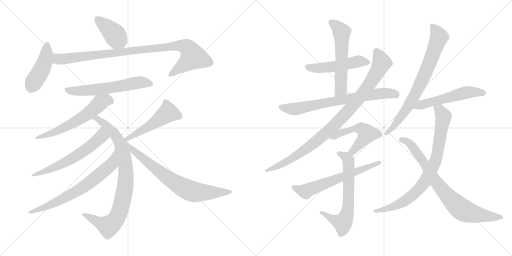
t = 0.00 s
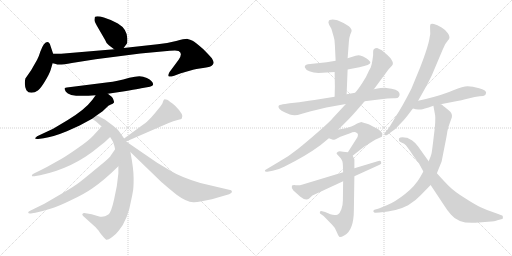
t = 3.30 s
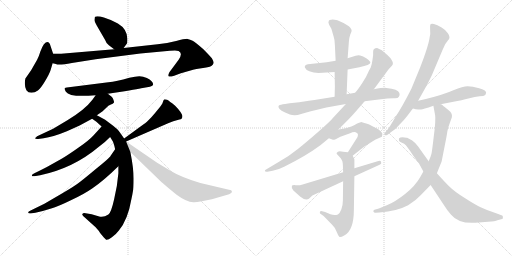
t = 6.60 s
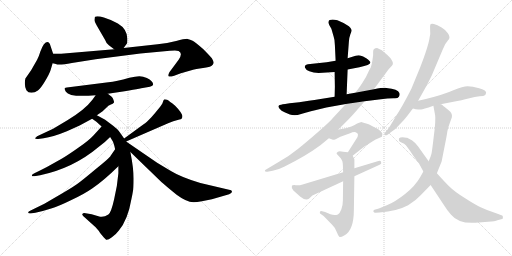
t = 9.91 s
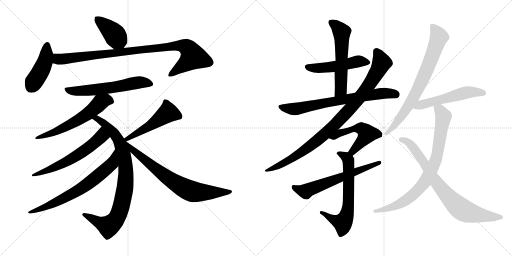
t = 13.21 s
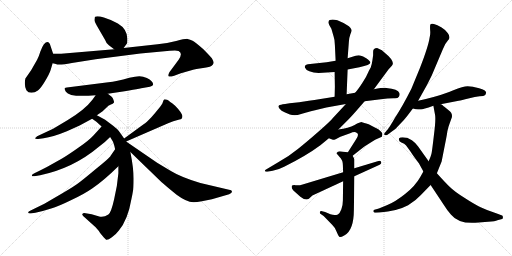
t = 16.51 s

The animated SVG that drew these frames (rendered in a browser with its animation timeline set to each time). Animation: 21 CSS @keyframes rules; one cycle of 16.51 s.

<svg version="1.1" viewBox="0 0 2048 1024" xmlns="http://www.w3.org/2000/svg">
  <g stroke="lightgray" stroke-dasharray="1,1" stroke-width="1" transform="scale(4, 4)">
    <line x1="0" y1="0" x2="256" y2="256"></line>
    <line x1="256" y1="0" x2="0" y2="256"></line>
    <line x1="128" y1="0" x2="128" y2="256"></line>
    <line x1="0" y1="128" x2="256" y2="128"></line>
    <line x1="256" y1="0" x2="512" y2="256"></line>
    <line x1="512" y1="0" x2="256" y2="256"></line>
    <line x1="384" y1="0" x2="384" y2="256"></line>
    <line x1="256" y1="128" x2="512" y2="128"></line>
  </g>
<g transform="scale(1, -1) translate(0, -850)">
   <style type="text/css">
    @keyframes keyframes0 {
      from {
       stroke: black;
       stroke-dashoffset: 403;
       stroke-width: 128;
       }
       57% {
       animation-timing-function: step-end;
       stroke: black;
       stroke-dashoffset: 0;
       stroke-width: 128;
       }
       to {
       stroke: black;
       stroke-width: 1024;
       }
       }
       #make-me-a-hanzi-animation-0 {
         animation: keyframes0 0.577962s both;
         animation-delay: 0.000000s;
         animation-timing-function: linear;
       }
    @keyframes keyframes1 {
      from {
       stroke: black;
       stroke-dashoffset: 437;
       stroke-width: 128;
       }
       59% {
       animation-timing-function: step-end;
       stroke: black;
       stroke-dashoffset: 0;
       stroke-width: 128;
       }
       to {
       stroke: black;
       stroke-width: 1024;
       }
       }
       #make-me-a-hanzi-animation-1 {
         animation: keyframes1 0.605632s both;
         animation-delay: 0.577962s;
         animation-timing-function: linear;
       }
    @keyframes keyframes2 {
      from {
       stroke: black;
       stroke-dashoffset: 960;
       stroke-width: 128;
       }
       76% {
       animation-timing-function: step-end;
       stroke: black;
       stroke-dashoffset: 0;
       stroke-width: 128;
       }
       to {
       stroke: black;
       stroke-width: 1024;
       }
       }
       #make-me-a-hanzi-animation-2 {
         animation: keyframes2 1.031250s both;
         animation-delay: 1.183594s;
         animation-timing-function: linear;
       }
    @keyframes keyframes3 {
      from {
       stroke: black;
       stroke-dashoffset: 597;
       stroke-width: 128;
       }
       66% {
       animation-timing-function: step-end;
       stroke: black;
       stroke-dashoffset: 0;
       stroke-width: 128;
       }
       to {
       stroke: black;
       stroke-width: 1024;
       }
       }
       #make-me-a-hanzi-animation-3 {
         animation: keyframes3 0.735840s both;
         animation-delay: 2.214844s;
         animation-timing-function: linear;
       }
    @keyframes keyframes4 {
      from {
       stroke: black;
       stroke-dashoffset: 596;
       stroke-width: 128;
       }
       66% {
       animation-timing-function: step-end;
       stroke: black;
       stroke-dashoffset: 0;
       stroke-width: 128;
       }
       to {
       stroke: black;
       stroke-width: 1024;
       }
       }
       #make-me-a-hanzi-animation-4 {
         animation: keyframes4 0.735026s both;
         animation-delay: 2.950684s;
         animation-timing-function: linear;
       }
    @keyframes keyframes5 {
      from {
       stroke: black;
       stroke-dashoffset: 866;
       stroke-width: 128;
       }
       74% {
       animation-timing-function: step-end;
       stroke: black;
       stroke-dashoffset: 0;
       stroke-width: 128;
       }
       to {
       stroke: black;
       stroke-width: 1024;
       }
       }
       #make-me-a-hanzi-animation-5 {
         animation: keyframes5 0.954753s both;
         animation-delay: 3.685710s;
         animation-timing-function: linear;
       }
    @keyframes keyframes6 {
      from {
       stroke: black;
       stroke-dashoffset: 602;
       stroke-width: 128;
       }
       66% {
       animation-timing-function: step-end;
       stroke: black;
       stroke-dashoffset: 0;
       stroke-width: 128;
       }
       to {
       stroke: black;
       stroke-width: 1024;
       }
       }
       #make-me-a-hanzi-animation-6 {
         animation: keyframes6 0.739909s both;
         animation-delay: 4.640463s;
         animation-timing-function: linear;
       }
    @keyframes keyframes7 {
      from {
       stroke: black;
       stroke-dashoffset: 692;
       stroke-width: 128;
       }
       69% {
       animation-timing-function: step-end;
       stroke: black;
       stroke-dashoffset: 0;
       stroke-width: 128;
       }
       to {
       stroke: black;
       stroke-width: 1024;
       }
       }
       #make-me-a-hanzi-animation-7 {
         animation: keyframes7 0.813151s both;
         animation-delay: 5.380372s;
         animation-timing-function: linear;
       }
    @keyframes keyframes8 {
      from {
       stroke: black;
       stroke-dashoffset: 502;
       stroke-width: 128;
       }
       62% {
       animation-timing-function: step-end;
       stroke: black;
       stroke-dashoffset: 0;
       stroke-width: 128;
       }
       to {
       stroke: black;
       stroke-width: 1024;
       }
       }
       #make-me-a-hanzi-animation-8 {
         animation: keyframes8 0.658529s both;
         animation-delay: 6.193523s;
         animation-timing-function: linear;
       }
    @keyframes keyframes9 {
      from {
       stroke: black;
       stroke-dashoffset: 732;
       stroke-width: 128;
       }
       70% {
       animation-timing-function: step-end;
       stroke: black;
       stroke-dashoffset: 0;
       stroke-width: 128;
       }
       to {
       stroke: black;
       stroke-width: 1024;
       }
       }
       #make-me-a-hanzi-animation-9 {
         animation: keyframes9 0.845703s both;
         animation-delay: 6.852052s;
         animation-timing-function: linear;
       }
    @keyframes keyframes10 {
      from {
       stroke: black;
       stroke-dashoffset: 503;
       stroke-width: 128;
       }
       62% {
       animation-timing-function: step-end;
       stroke: black;
       stroke-dashoffset: 0;
       stroke-width: 128;
       }
       to {
       stroke: black;
       stroke-width: 1024;
       }
       }
       #make-me-a-hanzi-animation-10 {
         animation: keyframes10 0.659342s both;
         animation-delay: 7.697755s;
         animation-timing-function: linear;
       }
    @keyframes keyframes11 {
      from {
       stroke: black;
       stroke-dashoffset: 570;
       stroke-width: 128;
       }
       65% {
       animation-timing-function: step-end;
       stroke: black;
       stroke-dashoffset: 0;
       stroke-width: 128;
       }
       to {
       stroke: black;
       stroke-width: 1024;
       }
       }
       #make-me-a-hanzi-animation-11 {
         animation: keyframes11 0.713867s both;
         animation-delay: 8.357097s;
         animation-timing-function: linear;
       }
    @keyframes keyframes12 {
      from {
       stroke: black;
       stroke-dashoffset: 722;
       stroke-width: 128;
       }
       70% {
       animation-timing-function: step-end;
       stroke: black;
       stroke-dashoffset: 0;
       stroke-width: 128;
       }
       to {
       stroke: black;
       stroke-width: 1024;
       }
       }
       #make-me-a-hanzi-animation-12 {
         animation: keyframes12 0.837565s both;
         animation-delay: 9.070964s;
         animation-timing-function: linear;
       }
    @keyframes keyframes13 {
      from {
       stroke: black;
       stroke-dashoffset: 950;
       stroke-width: 128;
       }
       76% {
       animation-timing-function: step-end;
       stroke: black;
       stroke-dashoffset: 0;
       stroke-width: 128;
       }
       to {
       stroke: black;
       stroke-width: 1024;
       }
       }
       #make-me-a-hanzi-animation-13 {
         animation: keyframes13 1.023112s both;
         animation-delay: 9.908529s;
         animation-timing-function: linear;
       }
    @keyframes keyframes14 {
      from {
       stroke: black;
       stroke-dashoffset: 520;
       stroke-width: 128;
       }
       63% {
       animation-timing-function: step-end;
       stroke: black;
       stroke-dashoffset: 0;
       stroke-width: 128;
       }
       to {
       stroke: black;
       stroke-width: 1024;
       }
       }
       #make-me-a-hanzi-animation-14 {
         animation: keyframes14 0.673177s both;
         animation-delay: 10.931641s;
         animation-timing-function: linear;
       }
    @keyframes keyframes15 {
      from {
       stroke: black;
       stroke-dashoffset: 656;
       stroke-width: 128;
       }
       68% {
       animation-timing-function: step-end;
       stroke: black;
       stroke-dashoffset: 0;
       stroke-width: 128;
       }
       to {
       stroke: black;
       stroke-width: 1024;
       }
       }
       #make-me-a-hanzi-animation-15 {
         animation: keyframes15 0.783854s both;
         animation-delay: 11.604818s;
         animation-timing-function: linear;
       }
    @keyframes keyframes16 {
      from {
       stroke: black;
       stroke-dashoffset: 622;
       stroke-width: 128;
       }
       67% {
       animation-timing-function: step-end;
       stroke: black;
       stroke-dashoffset: 0;
       stroke-width: 128;
       }
       to {
       stroke: black;
       stroke-width: 1024;
       }
       }
       #make-me-a-hanzi-animation-16 {
         animation: keyframes16 0.756185s both;
         animation-delay: 12.388672s;
         animation-timing-function: linear;
       }
    @keyframes keyframes17 {
      from {
       stroke: black;
       stroke-dashoffset: 754;
       stroke-width: 128;
       }
       71% {
       animation-timing-function: step-end;
       stroke: black;
       stroke-dashoffset: 0;
       stroke-width: 128;
       }
       to {
       stroke: black;
       stroke-width: 1024;
       }
       }
       #make-me-a-hanzi-animation-17 {
         animation: keyframes17 0.863607s both;
         animation-delay: 13.144857s;
         animation-timing-function: linear;
       }
    @keyframes keyframes18 {
      from {
       stroke: black;
       stroke-dashoffset: 540;
       stroke-width: 128;
       }
       64% {
       animation-timing-function: step-end;
       stroke: black;
       stroke-dashoffset: 0;
       stroke-width: 128;
       }
       to {
       stroke: black;
       stroke-width: 1024;
       }
       }
       #make-me-a-hanzi-animation-18 {
         animation: keyframes18 0.689453s both;
         animation-delay: 14.008464s;
         animation-timing-function: linear;
       }
    @keyframes keyframes19 {
      from {
       stroke: black;
       stroke-dashoffset: 819;
       stroke-width: 128;
       }
       73% {
       animation-timing-function: step-end;
       stroke: black;
       stroke-dashoffset: 0;
       stroke-width: 128;
       }
       to {
       stroke: black;
       stroke-width: 1024;
       }
       }
       #make-me-a-hanzi-animation-19 {
         animation: keyframes19 0.916504s both;
         animation-delay: 14.697917s;
         animation-timing-function: linear;
       }
    @keyframes keyframes20 {
      from {
       stroke: black;
       stroke-dashoffset: 790;
       stroke-width: 128;
       }
       72% {
       animation-timing-function: step-end;
       stroke: black;
       stroke-dashoffset: 0;
       stroke-width: 128;
       }
       to {
       stroke: black;
       stroke-width: 1024;
       }
       }
       #make-me-a-hanzi-animation-20 {
         animation: keyframes20 0.892904s both;
         animation-delay: 15.614421s;
         animation-timing-function: linear;
       }
</style>
<path d="M 435.5 669.5 L 456.5 653.5 C 478.5 636.5 478.5 636.5 494.5 658.5 L 508.5 677.5 Q 509.5 682.5 509.5 695.5 Q 508.5 734.5 471.5 756.5 Q 442.5 772.5 415.5 780.5 Q 389.5 787.5 380.5 783.5 Q 378.5 782.5 378.5 773.5 Q 375.5 765.5 387.5 747.5 L 420.5 690.5 Q 424.5 677.5 435.5 669.5 Z" fill="lightgray"></path> 
<path d="M 212.5 635.5 L 202.5 665.5 Q 194.5 694.5 175.5 673.5 Q 168.5 663.5 161.5 644.5 Q 155.5 624.5 148.5 611.5 L 124.5 569.5 L 101.5 536.5 Q 95.5 508.5 105.5 489.5 Q 112.5 479.5 125.5 479.5 Q 139.5 479.5 151.5 488.5 Q 163.5 497.5 180.5 526.5 Q 197.5 554.5 202.5 570.5 L 210.5 597.5 L 212.5 635.5 Z" fill="lightgray"></path> 
<path d="M 456.5 653.5 L 244.5 635.5 L 212.5 635.5 C 182.5 635.5 181.5 604.5 210.5 597.5 L 223.5 594.5 Q 233.5 588.5 287.5 598.5 Q 341.5 607.5 382.5 613.5 L 561.5 636.5 L 679.5 647.5 Q 710.5 649.5 714.5 646.5 Q 732.5 637.5 714.5 611.5 L 677.5 561.5 Q 671.5 549.5 674.5 545.5 Q 677.5 541.5 696.5 547.5 L 723.5 557.5 L 765.5 569.5 Q 776.5 573.5 805.5 577.5 Q 834.5 580.5 845.5 586.5 Q 853.5 593.5 854.5 598.5 Q 855.5 603.5 847.5 617.5 Q 829.5 637.5 813.5 653.5 Q 780.5 682.5 770.5 687.5 Q 760.5 692.5 750.5 694.5 Q 740.5 695.5 704.5 686.5 Q 669.5 677.5 630.5 673.5 L 494.5 658.5 L 456.5 653.5 Z" fill="lightgray"></path> 
<path d="M 431.5 475.5 L 498.5 485.5 Q 574.5 498.5 576.5 499.5 L 599.5 503.5 Q 612.5 506.5 612.5 512.5 Q 612.5 526.5 587.5 538.5 Q 572.5 545.5 557.5 545.5 Q 542.5 545.5 517.5 539.5 Q 465.5 524.5 433.5 521.5 L 267.5 500.5 Q 261.5 499.5 258.5 497.5 Q 256.5 495.5 263.5 483.5 Q 278.5 459.5 382.5 469.5 L 431.5 475.5 Z" fill="lightgray"></path> 
<path d="M 387.5 389.5 L 410.5 405.5 L 433.5 427.5 Q 456.5 437.5 456.5 441.5 Q 452.5 462.5 441.5 467.5 L 431.5 475.5 C 408.5 494.5 399.5 494.5 382.5 469.5 L 370.5 452.5 Q 339.5 411.5 269.5 369.5 L 212.5 335.5 L 148.5 305.5 Q 141.5 300.5 140.5 297.5 Q 140.5 293.5 152.5 294.5 L 174.5 297.5 Q 211.5 302.5 267.5 325.5 L 318.5 348.5 L 368.5 375.5 L 387.5 389.5 Z" fill="lightgray"></path> 
<path d="M 496.5 296.5 L 477.5 323.5 Q 473.5 331.5 452.5 347.5 L 420.5 371.5 L 387.5 389.5 C 361.5 403.5 343.5 392.5 368.5 375.5 L 385.5 363.5 L 406.5 344.5 L 440.5 302.5 L 448.5 289.5 Q 454.5 282.5 460.5 253.5 L 473.5 185.5 L 473.5 157.5 Q 469.5 106.5 456.5 53.5 Q 444.5 -0.5 433.5 -7.5 Q 412.5 -22.5 393.5 -14.5 L 366.5 -6.5 L 342.5 -2.5 Q 331.5 -1.5 330.5 -4.5 Q 326.5 -7.5 332.5 -13.5 L 382.5 -58.5 Q 396.5 -73.5 400.5 -81.5 L 414.5 -98.5 L 424.5 -108.5 Q 430.5 -111.5 447.5 -98.5 Q 464.5 -86.5 475.5 -71.5 Q 511.5 -28.5 525.5 53.5 Q 529.5 71.5 531.5 84.5 Q 534.5 96.5 534.5 136.5 Q 534.5 176.5 521.5 242.5 L 504.5 284.5 L 496.5 296.5 Z" fill="lightgray"></path> 
<path d="M 406.5 344.5 L 374.5 309.5 Q 355.5 288.5 314.5 260.5 Q 273.5 231.5 246.5 215.5 L 187.5 182.5 Q 148.5 162.5 139.5 158.5 Q 130.5 154.5 128.5 151.5 Q 126.5 147.5 128.5 145.5 Q 131.5 144.5 137.5 145.5 L 160.5 149.5 Q 293.5 177.5 395.5 263.5 Q 422.5 283.5 440.5 302.5 C 461.5 323.5 426.5 366.5 406.5 344.5 Z" fill="lightgray"></path> 
<path d="M 460.5 253.5 L 442.5 227.5 Q 439.5 219.5 384.5 175.5 Q 330.5 130.5 315.5 119.5 Q 300.5 107.5 249.5 77.5 L 177.5 35.5 L 122.5 8.5 Q 112.5 4.5 112.5 -0.5 Q 114.5 -5.5 128.5 -2.5 L 141.5 -0.5 Q 177.5 7.5 204.5 16.5 Q 232.5 24.5 283.5 49.5 Q 335.5 73.5 368.5 96.5 Q 414.5 127.5 473.5 185.5 C 495.5 206.5 477.5 278.5 460.5 253.5 Z" fill="lightgray"></path> 
<path d="M 504.5 284.5 L 672.5 357.5 Q 694.5 367.5 710.5 370.5 Q 726.5 373.5 727.5 377.5 Q 737.5 390.5 700.5 427.5 Q 677.5 446.5 668.5 451.5 Q 659.5 453.5 656.5 452.5 Q 653.5 450.5 651.5 442.5 Q 650.5 434.5 632.5 413.5 Q 621.5 399.5 605.5 381.5 Q 585.5 360.5 574.5 353.5 L 496.5 296.5 C 472.5 278.5 476.5 272.5 504.5 284.5 Z" fill="lightgray"></path> 
<path d="M 521.5 242.5 L 645.5 122.5 Q 657.5 111.5 706.5 71.5 Q 745.5 42.5 773.5 41.5 Q 781.5 40.5 807.5 45.5 L 847.5 53.5 L 916.5 73.5 Q 927.5 78.5 927.5 82.5 Q 928.5 85.5 924.5 89.5 L 801.5 118.5 Q 724.5 141.5 683.5 166.5 L 628.5 199.5 L 504.5 284.5 C 479.5 301.5 499.5 263.5 521.5 242.5 Z" fill="lightgray"></path> 
<path d="M 1390.5 572.5 L 1437.5 581.5 Q 1481.5 590.5 1481.5 600.5 Q 1481.5 605.5 1466.5 616.5 Q 1451.5 626.5 1440.5 628.5 Q 1429.5 629.5 1422.5 627.5 L 1390.5 617.5 L 1342.5 607.5 L 1306.5 601.5 L 1231.5 593.5 Q 1216.5 589.5 1219.5 580.5 Q 1222.5 571.5 1237.5 565.5 Q 1253.5 558.5 1274.5 558.5 L 1338.5 562.5 L 1390.5 572.5 Z" fill="lightgray"></path> 
<path d="M 1386.5 473.5 L 1390.5 572.5 L 1390.5 617.5 L 1395.5 683.5 Q 1396.5 700.5 1401.5 713.5 Q 1407.5 725.5 1406.5 730.5 Q 1406.5 735.5 1395.5 745.5 Q 1373.5 760.5 1349.5 769.5 Q 1316.5 775.5 1314.5 764.5 Q 1311.5 761.5 1317.5 749.5 L 1325.5 735.5 L 1334.5 704.5 Q 1339.5 690.5 1339.5 670.5 L 1342.5 607.5 L 1338.5 562.5 L 1339.5 503.5 L 1338.5 463.5 C 1337.5 433.5 1385.5 443.5 1386.5 473.5 Z" fill="lightgray"></path> 
<path d="M 1420.5 479.5 L 1386.5 473.5 L 1338.5 463.5 L 1282.5 454.5 Q 1256.5 449.5 1235.5 447.5 Q 1196.5 440.5 1158.5 437.5 L 1140.5 434.5 Q 1119.5 431.5 1118.5 430.5 Q 1105.5 423.5 1126.5 407.5 Q 1152.5 394.5 1159.5 392.5 Q 1167.5 389.5 1178.5 389.5 Q 1189.5 389.5 1204.5 394.5 Q 1219.5 399.5 1243.5 405.5 L 1305.5 420.5 L 1383.5 434.5 L 1458.5 445.5 L 1523.5 453.5 Q 1550.5 457.5 1573.5 457.5 Q 1591.5 455.5 1595.5 463.5 Q 1600.5 470.5 1597.5 478.5 Q 1592.5 494.5 1545.5 498.5 Q 1531.5 499.5 1495.5 493.5 L 1420.5 479.5 Z" fill="lightgray"></path> 
<path d="M 1492.5 629.5 L 1489.5 608.5 Q 1488.5 598.5 1482.5 579.5 Q 1480.5 577.5 1472.5 560.5 Q 1465.5 542.5 1448.5 517.5 Q 1431.5 491.5 1420.5 479.5 L 1383.5 434.5 L 1331.5 378.5 Q 1322.5 366.5 1274.5 324.5 Q 1226.5 282.5 1191.5 254.5 Q 1156.5 225.5 1109.5 199.5 L 1062.5 171.5 Q 1059.5 169.5 1059.5 166.5 Q 1060.5 162.5 1069.5 163.5 L 1090.5 167.5 Q 1111.5 170.5 1136.5 183.5 Q 1223.5 226.5 1281.5 269.5 L 1315.5 297.5 L 1353.5 332.5 L 1395.5 374.5 Q 1410.5 389.5 1458.5 445.5 L 1495.5 493.5 L 1554.5 573.5 L 1567.5 587.5 Q 1583.5 603.5 1536.5 641.5 L 1527.5 649.5 L 1510.5 657.5 Q 1492.5 658.5 1492.5 643.5 L 1492.5 629.5 Z" fill="lightgray"></path> 
<path d="M 1315.5 297.5 L 1331.5 291.5 Q 1333.5 289.5 1342.5 293.5 L 1361.5 303.5 L 1400.5 317.5 Q 1413.5 323.5 1422.5 321.5 Q 1440.5 316.5 1424.5 293.5 L 1391.5 241.5 C 1375.5 216.5 1386.5 208.5 1410.5 227.5 L 1457.5 264.5 L 1500.5 291.5 L 1527.5 303.5 Q 1529.5 311.5 1529.5 314.5 Q 1530.5 317.5 1522.5 325.5 Q 1515.5 333.5 1499.5 340.5 L 1474.5 353.5 Q 1453.5 360.5 1447.5 361.5 Q 1442.5 362.5 1418.5 350.5 Q 1394.5 338.5 1353.5 332.5 C 1323.5 327.5 1287.5 308.5 1315.5 297.5 Z" fill="lightgray"></path> 
<path d="M 1391.5 241.5 L 1372.5 243.5 Q 1355.5 246.5 1351.5 243.5 L 1346.5 238.5 Q 1344.5 236.5 1357.5 223.5 Q 1371.5 210.5 1371.5 189.5 L 1372.5 161.5 L 1372.5 125.5 L 1371.5 48.5 Q 1371.5 29.5 1365.5 13.5 Q 1359.5 -2.5 1351.5 -7.5 Q 1338.5 -12.5 1321.5 -6.5 L 1300.5 2.5 L 1288.5 5.5 Q 1281.5 7.5 1279.5 2.5 Q 1278.5 -3.5 1281.5 -4.5 L 1294.5 -13.5 L 1329.5 -49.5 Q 1339.5 -58.5 1346.5 -76.5 Q 1354.5 -95.5 1358.5 -97.5 Q 1362.5 -99.5 1378.5 -90.5 Q 1415.5 -69.5 1415.5 11.5 L 1417.5 145.5 L 1417.5 177.5 L 1417.5 211.5 Q 1418.5 213.5 1410.5 227.5 C 1404.5 240.5 1404.5 240.5 1391.5 241.5 Z" fill="lightgray"></path> 
<path d="M 1372.5 161.5 L 1210.5 112.5 Q 1195.5 107.5 1182.5 109.5 Q 1170.5 110.5 1167.5 107.5 Q 1164.5 96.5 1173.5 88.5 L 1201.5 63.5 Q 1222.5 46.5 1235.5 55.5 L 1249.5 68.5 L 1372.5 125.5 L 1417.5 145.5 L 1518.5 191.5 Q 1527.5 194.5 1524.5 202.5 Q 1522.5 209.5 1510.5 205.5 L 1417.5 177.5 L 1372.5 161.5 Z" fill="lightgray"></path> 
<path d="M 1672.5 447.5 L 1685.5 470.5 Q 1708.5 509.5 1726.5 547.5 L 1770.5 651.5 Q 1779.5 676.5 1791.5 688.5 Q 1804.5 699.5 1791.5 717.5 Q 1784.5 729.5 1766.5 740.5 Q 1748.5 751.5 1735.5 754.5 Q 1723.5 756.5 1721.5 752.5 Q 1719.5 748.5 1720.5 731.5 Q 1722.5 714.5 1718.5 700.5 Q 1713.5 665.5 1680.5 580.5 L 1645.5 495.5 Q 1608.5 422.5 1580.5 380.5 Q 1557.5 340.5 1550.5 332.5 L 1539.5 319.5 Q 1534.5 313.5 1538.5 310.5 Q 1543.5 307.5 1548.5 310.5 L 1567.5 324.5 Q 1583.5 334.5 1597.5 351.5 Q 1618.5 372.5 1629.5 387.5 L 1651.5 416.5 L 1672.5 447.5 Z" fill="lightgray"></path> 
<path d="M 1762.5 433.5 L 1834.5 447.5 Q 1845.5 449.5 1873.5 456.5 Q 1901.5 463.5 1918.5 465.5 Q 1936.5 466.5 1939.5 469.5 Q 1943.5 472.5 1944.5 480.5 Q 1944.5 489.5 1916.5 497.5 Q 1889.5 505.5 1870.5 505.5 Q 1852.5 505.5 1813.5 489.5 Q 1775.5 472.5 1703.5 454.5 L 1672.5 447.5 C 1643.5 440.5 1622.5 423.5 1651.5 416.5 L 1663.5 413.5 Q 1678.5 411.5 1684.5 412.5 Q 1690.5 412.5 1733.5 427.5 L 1762.5 433.5 Z" fill="lightgray"></path> 
<path d="M 1733.5 427.5 L 1740.5 389.5 Q 1743.5 368.5 1735.5 308.5 Q 1728.5 248.5 1726.5 238.5 Q 1724.5 227.5 1714.5 205.5 L 1693.5 164.5 L 1680.5 141.5 Q 1661.5 107.5 1621.5 75.5 Q 1581.5 43.5 1549.5 30.5 L 1515.5 16.5 L 1497.5 11.5 Q 1492.5 9.5 1493.5 4.5 Q 1495.5 -0.5 1501.5 -0.5 L 1518.5 0.5 Q 1587.5 5.5 1632.5 29.5 Q 1664.5 49.5 1682.5 69.5 L 1722.5 110.5 L 1747.5 157.5 L 1766.5 204.5 L 1779.5 270.5 Q 1787.5 309.5 1789.5 325.5 Q 1792.5 341.5 1798.5 356.5 L 1807.5 381.5 Q 1810.5 398.5 1794.5 409.5 L 1777.5 423.5 Q 1774.5 425.5 1770.5 429.5 Q 1766.5 433.5 1762.5 433.5 C 1737.5 450.5 1728.5 456.5 1733.5 427.5 Z" fill="lightgray"></path> 
<path d="M 1714.5 205.5 L 1672.5 264.5 Q 1658.5 282.5 1647.5 289.5 L 1628.5 299.5 L 1625.5 299.5 Q 1601.5 302.5 1596.5 297.5 Q 1592.5 284.5 1605.5 280.5 Q 1618.5 275.5 1623.5 269.5 Q 1629.5 263.5 1650.5 231.5 Q 1659.5 218.5 1675.5 197.5 L 1693.5 164.5 L 1722.5 110.5 L 1777.5 27.5 Q 1788.5 9.5 1803.5 -7.5 Q 1836.5 -48.5 1914.5 -39.5 L 1952.5 -36.5 Q 1981.5 -34.5 1989.5 -30.5 L 2008.5 -25.5 Q 2012.5 -24.5 2011.5 -18.5 Q 2011.5 -12.5 2008.5 -11.5 L 1984.5 -2.5 Q 1947.5 9.5 1922.5 21.5 Q 1897.5 33.5 1857.5 59.5 Q 1817.5 84.5 1799.5 102.5 Q 1781.5 119.5 1747.5 157.5 L 1714.5 205.5 Z" fill="lightgray"></path> 
      <clipPath id="make-me-a-hanzi-clip-0">
      <path d="M 435.5 669.5 L 456.5 653.5 C 478.5 636.5 478.5 636.5 494.5 658.5 L 508.5 677.5 Q 509.5 682.5 509.5 695.5 Q 508.5 734.5 471.5 756.5 Q 442.5 772.5 415.5 780.5 Q 389.5 787.5 380.5 783.5 Q 378.5 782.5 378.5 773.5 Q 375.5 765.5 387.5 747.5 L 420.5 690.5 Q 424.5 677.5 435.5 669.5 Z" fill="lightgray"></path>
      </clipPath>
      <path clip-path="url(#make-me-a-hanzi-clip-0)" d="M 385.5 777.5 L 446.5 725.5 L 486.5 671.5 " fill="none" id="make-me-a-hanzi-animation-0" stroke-dasharray="275 550" stroke-linecap="round"></path>

      <clipPath id="make-me-a-hanzi-clip-1">
      <path d="M 212.5 635.5 L 202.5 665.5 Q 194.5 694.5 175.5 673.5 Q 168.5 663.5 161.5 644.5 Q 155.5 624.5 148.5 611.5 L 124.5 569.5 L 101.5 536.5 Q 95.5 508.5 105.5 489.5 Q 112.5 479.5 125.5 479.5 Q 139.5 479.5 151.5 488.5 Q 163.5 497.5 180.5 526.5 Q 197.5 554.5 202.5 570.5 L 210.5 597.5 L 212.5 635.5 Z" fill="lightgray"></path>
      </clipPath>
      <path clip-path="url(#make-me-a-hanzi-clip-1)" d="M 188.5 668.5 L 178.5 599.5 L 124.5 502.5 " fill="none" id="make-me-a-hanzi-animation-1" stroke-dasharray="309 618" stroke-linecap="round"></path>

      <clipPath id="make-me-a-hanzi-clip-2">
      <path d="M 456.5 653.5 L 244.5 635.5 L 212.5 635.5 C 182.5 635.5 181.5 604.5 210.5 597.5 L 223.5 594.5 Q 233.5 588.5 287.5 598.5 Q 341.5 607.5 382.5 613.5 L 561.5 636.5 L 679.5 647.5 Q 710.5 649.5 714.5 646.5 Q 732.5 637.5 714.5 611.5 L 677.5 561.5 Q 671.5 549.5 674.5 545.5 Q 677.5 541.5 696.5 547.5 L 723.5 557.5 L 765.5 569.5 Q 776.5 573.5 805.5 577.5 Q 834.5 580.5 845.5 586.5 Q 853.5 593.5 854.5 598.5 Q 855.5 603.5 847.5 617.5 Q 829.5 637.5 813.5 653.5 Q 780.5 682.5 770.5 687.5 Q 760.5 692.5 750.5 694.5 Q 740.5 695.5 704.5 686.5 Q 669.5 677.5 630.5 673.5 L 494.5 658.5 L 456.5 653.5 Z" fill="lightgray"></path>
      </clipPath>
      <path clip-path="url(#make-me-a-hanzi-clip-2)" d="M 217.5 628.5 L 230.5 615.5 L 243.5 613.5 L 719.5 669.5 L 746.5 661.5 L 771.5 621.5 L 678.5 549.5 " fill="none" id="make-me-a-hanzi-animation-2" stroke-dasharray="832 1664" stroke-linecap="round"></path>

      <clipPath id="make-me-a-hanzi-clip-3">
      <path d="M 431.5 475.5 L 498.5 485.5 Q 574.5 498.5 576.5 499.5 L 599.5 503.5 Q 612.5 506.5 612.5 512.5 Q 612.5 526.5 587.5 538.5 Q 572.5 545.5 557.5 545.5 Q 542.5 545.5 517.5 539.5 Q 465.5 524.5 433.5 521.5 L 267.5 500.5 Q 261.5 499.5 258.5 497.5 Q 256.5 495.5 263.5 483.5 Q 278.5 459.5 382.5 469.5 L 431.5 475.5 Z" fill="lightgray"></path>
      </clipPath>
      <path clip-path="url(#make-me-a-hanzi-clip-3)" d="M 265.5 492.5 L 296.5 485.5 L 346.5 487.5 L 508.5 509.5 L 543.5 519.5 L 569.5 521.5 L 601.5 514.5 " fill="none" id="make-me-a-hanzi-animation-3" stroke-dasharray="469 938" stroke-linecap="round"></path>

      <clipPath id="make-me-a-hanzi-clip-4">
      <path d="M 387.5 389.5 L 410.5 405.5 L 433.5 427.5 Q 456.5 437.5 456.5 441.5 Q 452.5 462.5 441.5 467.5 L 431.5 475.5 C 408.5 494.5 399.5 494.5 382.5 469.5 L 370.5 452.5 Q 339.5 411.5 269.5 369.5 L 212.5 335.5 L 148.5 305.5 Q 141.5 300.5 140.5 297.5 Q 140.5 293.5 152.5 294.5 L 174.5 297.5 Q 211.5 302.5 267.5 325.5 L 318.5 348.5 L 368.5 375.5 L 387.5 389.5 Z" fill="lightgray"></path>
      </clipPath>
      <path clip-path="url(#make-me-a-hanzi-clip-4)" d="M 445.5 447.5 L 424.5 450.5 L 404.5 441.5 L 350.5 394.5 L 291.5 358.5 L 225.5 325.5 L 147.5 298.5 " fill="none" id="make-me-a-hanzi-animation-4" stroke-dasharray="468 936" stroke-linecap="round"></path>

      <clipPath id="make-me-a-hanzi-clip-5">
      <path d="M 496.5 296.5 L 477.5 323.5 Q 473.5 331.5 452.5 347.5 L 420.5 371.5 L 387.5 389.5 C 361.5 403.5 343.5 392.5 368.5 375.5 L 385.5 363.5 L 406.5 344.5 L 440.5 302.5 L 448.5 289.5 Q 454.5 282.5 460.5 253.5 L 473.5 185.5 L 473.5 157.5 Q 469.5 106.5 456.5 53.5 Q 444.5 -0.5 433.5 -7.5 Q 412.5 -22.5 393.5 -14.5 L 366.5 -6.5 L 342.5 -2.5 Q 331.5 -1.5 330.5 -4.5 Q 326.5 -7.5 332.5 -13.5 L 382.5 -58.5 Q 396.5 -73.5 400.5 -81.5 L 414.5 -98.5 L 424.5 -108.5 Q 430.5 -111.5 447.5 -98.5 Q 464.5 -86.5 475.5 -71.5 Q 511.5 -28.5 525.5 53.5 Q 529.5 71.5 531.5 84.5 Q 534.5 96.5 534.5 136.5 Q 534.5 176.5 521.5 242.5 L 504.5 284.5 L 496.5 296.5 Z" fill="lightgray"></path>
      </clipPath>
      <path clip-path="url(#make-me-a-hanzi-clip-5)" d="M 375.5 376.5 L 388.5 375.5 L 417.5 356.5 L 458.5 314.5 L 480.5 277.5 L 501.5 194.5 L 503.5 127.5 L 479.5 6.5 L 449.5 -43.5 L 430.5 -54.5 L 337.5 -7.5 " fill="none" id="make-me-a-hanzi-animation-5" stroke-dasharray="738 1476" stroke-linecap="round"></path>

      <clipPath id="make-me-a-hanzi-clip-6">
      <path d="M 406.5 344.5 L 374.5 309.5 Q 355.5 288.5 314.5 260.5 Q 273.5 231.5 246.5 215.5 L 187.5 182.5 Q 148.5 162.5 139.5 158.5 Q 130.5 154.5 128.5 151.5 Q 126.5 147.5 128.5 145.5 Q 131.5 144.5 137.5 145.5 L 160.5 149.5 Q 293.5 177.5 395.5 263.5 Q 422.5 283.5 440.5 302.5 C 461.5 323.5 426.5 366.5 406.5 344.5 Z" fill="lightgray"></path>
      </clipPath>
      <path clip-path="url(#make-me-a-hanzi-clip-6)" d="M 405.5 334.5 L 405.5 304.5 L 327.5 240.5 L 237.5 189.5 L 133.5 148.5 " fill="none" id="make-me-a-hanzi-animation-6" stroke-dasharray="474 948" stroke-linecap="round"></path>

      <clipPath id="make-me-a-hanzi-clip-7">
      <path d="M 460.5 253.5 L 442.5 227.5 Q 439.5 219.5 384.5 175.5 Q 330.5 130.5 315.5 119.5 Q 300.5 107.5 249.5 77.5 L 177.5 35.5 L 122.5 8.5 Q 112.5 4.5 112.5 -0.5 Q 114.5 -5.5 128.5 -2.5 L 141.5 -0.5 Q 177.5 7.5 204.5 16.5 Q 232.5 24.5 283.5 49.5 Q 335.5 73.5 368.5 96.5 Q 414.5 127.5 473.5 185.5 C 495.5 206.5 477.5 278.5 460.5 253.5 Z" fill="lightgray"></path>
      </clipPath>
      <path clip-path="url(#make-me-a-hanzi-clip-7)" d="M 457.5 245.5 L 449.5 201.5 L 442.5 191.5 L 359.5 120.5 L 295.5 78.5 L 225.5 42.5 L 172.5 18.5 L 118.5 3.5 " fill="none" id="make-me-a-hanzi-animation-7" stroke-dasharray="564 1128" stroke-linecap="round"></path>

      <clipPath id="make-me-a-hanzi-clip-8">
      <path d="M 504.5 284.5 L 672.5 357.5 Q 694.5 367.5 710.5 370.5 Q 726.5 373.5 727.5 377.5 Q 737.5 390.5 700.5 427.5 Q 677.5 446.5 668.5 451.5 Q 659.5 453.5 656.5 452.5 Q 653.5 450.5 651.5 442.5 Q 650.5 434.5 632.5 413.5 Q 621.5 399.5 605.5 381.5 Q 585.5 360.5 574.5 353.5 L 496.5 296.5 C 472.5 278.5 476.5 272.5 504.5 284.5 Z" fill="lightgray"></path>
      </clipPath>
      <path clip-path="url(#make-me-a-hanzi-clip-8)" d="M 718.5 384.5 L 672.5 400.5 L 601.5 348.5 L 506.5 294.5 " fill="none" id="make-me-a-hanzi-animation-8" stroke-dasharray="374 748" stroke-linecap="round"></path>

      <clipPath id="make-me-a-hanzi-clip-9">
      <path d="M 521.5 242.5 L 645.5 122.5 Q 657.5 111.5 706.5 71.5 Q 745.5 42.5 773.5 41.5 Q 781.5 40.5 807.5 45.5 L 847.5 53.5 L 916.5 73.5 Q 927.5 78.5 927.5 82.5 Q 928.5 85.5 924.5 89.5 L 801.5 118.5 Q 724.5 141.5 683.5 166.5 L 628.5 199.5 L 504.5 284.5 C 479.5 301.5 499.5 263.5 521.5 242.5 Z" fill="lightgray"></path>
      </clipPath>
      <path clip-path="url(#make-me-a-hanzi-clip-9)" d="M 509.5 278.5 L 547.5 235.5 L 675.5 135.5 L 736.5 98.5 L 781.5 82.5 L 918.5 82.5 " fill="none" id="make-me-a-hanzi-animation-9" stroke-dasharray="604 1208" stroke-linecap="round"></path>

      <clipPath id="make-me-a-hanzi-clip-10">
      <path d="M 1390.5 572.5 L 1437.5 581.5 Q 1481.5 590.5 1481.5 600.5 Q 1481.5 605.5 1466.5 616.5 Q 1451.5 626.5 1440.5 628.5 Q 1429.5 629.5 1422.5 627.5 L 1390.5 617.5 L 1342.5 607.5 L 1306.5 601.5 L 1231.5 593.5 Q 1216.5 589.5 1219.5 580.5 Q 1222.5 571.5 1237.5 565.5 Q 1253.5 558.5 1274.5 558.5 L 1338.5 562.5 L 1390.5 572.5 Z" fill="lightgray"></path>
      </clipPath>
      <path clip-path="url(#make-me-a-hanzi-clip-10)" d="M 1230.5 582.5 L 1305.5 580.5 L 1434.5 605.5 L 1474.5 600.5 " fill="none" id="make-me-a-hanzi-animation-10" stroke-dasharray="375 750" stroke-linecap="round"></path>

      <clipPath id="make-me-a-hanzi-clip-11">
      <path d="M 1386.5 473.5 L 1390.5 572.5 L 1390.5 617.5 L 1395.5 683.5 Q 1396.5 700.5 1401.5 713.5 Q 1407.5 725.5 1406.5 730.5 Q 1406.5 735.5 1395.5 745.5 Q 1373.5 760.5 1349.5 769.5 Q 1316.5 775.5 1314.5 764.5 Q 1311.5 761.5 1317.5 749.5 L 1325.5 735.5 L 1334.5 704.5 Q 1339.5 690.5 1339.5 670.5 L 1342.5 607.5 L 1338.5 562.5 L 1339.5 503.5 L 1338.5 463.5 C 1337.5 433.5 1385.5 443.5 1386.5 473.5 Z" fill="lightgray"></path>
      </clipPath>
      <path clip-path="url(#make-me-a-hanzi-clip-11)" d="M 1326.5 759.5 L 1346.5 745.5 L 1367.5 715.5 L 1363.5 492.5 L 1343.5 470.5 " fill="none" id="make-me-a-hanzi-animation-11" stroke-dasharray="442 884" stroke-linecap="round"></path>

      <clipPath id="make-me-a-hanzi-clip-12">
      <path d="M 1420.5 479.5 L 1386.5 473.5 L 1338.5 463.5 L 1282.5 454.5 Q 1256.5 449.5 1235.5 447.5 Q 1196.5 440.5 1158.5 437.5 L 1140.5 434.5 Q 1119.5 431.5 1118.5 430.5 Q 1105.5 423.5 1126.5 407.5 Q 1152.5 394.5 1159.5 392.5 Q 1167.5 389.5 1178.5 389.5 Q 1189.5 389.5 1204.5 394.5 Q 1219.5 399.5 1243.5 405.5 L 1305.5 420.5 L 1383.5 434.5 L 1458.5 445.5 L 1523.5 453.5 Q 1550.5 457.5 1573.5 457.5 Q 1591.5 455.5 1595.5 463.5 Q 1600.5 470.5 1597.5 478.5 Q 1592.5 494.5 1545.5 498.5 Q 1531.5 499.5 1495.5 493.5 L 1420.5 479.5 Z" fill="lightgray"></path>
      </clipPath>
      <path clip-path="url(#make-me-a-hanzi-clip-12)" d="M 1123.5 422.5 L 1191.5 415.5 L 1506.5 474.5 L 1553.5 478.5 L 1582.5 472.5 " fill="none" id="make-me-a-hanzi-animation-12" stroke-dasharray="594 1188" stroke-linecap="round"></path>

      <clipPath id="make-me-a-hanzi-clip-13">
      <path d="M 1492.5 629.5 L 1489.5 608.5 Q 1488.5 598.5 1482.5 579.5 Q 1480.5 577.5 1472.5 560.5 Q 1465.5 542.5 1448.5 517.5 Q 1431.5 491.5 1420.5 479.5 L 1383.5 434.5 L 1331.5 378.5 Q 1322.5 366.5 1274.5 324.5 Q 1226.5 282.5 1191.5 254.5 Q 1156.5 225.5 1109.5 199.5 L 1062.5 171.5 Q 1059.5 169.5 1059.5 166.5 Q 1060.5 162.5 1069.5 163.5 L 1090.5 167.5 Q 1111.5 170.5 1136.5 183.5 Q 1223.5 226.5 1281.5 269.5 L 1315.5 297.5 L 1353.5 332.5 L 1395.5 374.5 Q 1410.5 389.5 1458.5 445.5 L 1495.5 493.5 L 1554.5 573.5 L 1567.5 587.5 Q 1583.5 603.5 1536.5 641.5 L 1527.5 649.5 L 1510.5 657.5 Q 1492.5 658.5 1492.5 643.5 L 1492.5 629.5 Z" fill="lightgray"></path>
      </clipPath>
      <path clip-path="url(#make-me-a-hanzi-clip-13)" d="M 1506.5 644.5 L 1524.5 608.5 L 1522.5 588.5 L 1461.5 490.5 L 1373.5 386.5 L 1294.5 310.5 L 1218.5 250.5 L 1153.5 207.5 L 1064.5 166.5 " fill="none" id="make-me-a-hanzi-animation-13" stroke-dasharray="822 1644" stroke-linecap="round"></path>

      <clipPath id="make-me-a-hanzi-clip-14">
      <path d="M 1315.5 297.5 L 1331.5 291.5 Q 1333.5 289.5 1342.5 293.5 L 1361.5 303.5 L 1400.5 317.5 Q 1413.5 323.5 1422.5 321.5 Q 1440.5 316.5 1424.5 293.5 L 1391.5 241.5 C 1375.5 216.5 1386.5 208.5 1410.5 227.5 L 1457.5 264.5 L 1500.5 291.5 L 1527.5 303.5 Q 1529.5 311.5 1529.5 314.5 Q 1530.5 317.5 1522.5 325.5 Q 1515.5 333.5 1499.5 340.5 L 1474.5 353.5 Q 1453.5 360.5 1447.5 361.5 Q 1442.5 362.5 1418.5 350.5 Q 1394.5 338.5 1353.5 332.5 C 1323.5 327.5 1287.5 308.5 1315.5 297.5 Z" fill="lightgray"></path>
      </clipPath>
      <path clip-path="url(#make-me-a-hanzi-clip-14)" d="M 1321.5 300.5 L 1342.5 305.5 L 1357.5 318.5 L 1418.5 335.5 L 1435.5 338.5 L 1457.5 328.5 L 1468.5 315.5 L 1458.5 298.5 L 1410.5 245.5 L 1401.5 244.5 " fill="none" id="make-me-a-hanzi-animation-14" stroke-dasharray="392 784" stroke-linecap="round"></path>

      <clipPath id="make-me-a-hanzi-clip-15">
      <path d="M 1391.5 241.5 L 1372.5 243.5 Q 1355.5 246.5 1351.5 243.5 L 1346.5 238.5 Q 1344.5 236.5 1357.5 223.5 Q 1371.5 210.5 1371.5 189.5 L 1372.5 161.5 L 1372.5 125.5 L 1371.5 48.5 Q 1371.5 29.5 1365.5 13.5 Q 1359.5 -2.5 1351.5 -7.5 Q 1338.5 -12.5 1321.5 -6.5 L 1300.5 2.5 L 1288.5 5.5 Q 1281.5 7.5 1279.5 2.5 Q 1278.5 -3.5 1281.5 -4.5 L 1294.5 -13.5 L 1329.5 -49.5 Q 1339.5 -58.5 1346.5 -76.5 Q 1354.5 -95.5 1358.5 -97.5 Q 1362.5 -99.5 1378.5 -90.5 Q 1415.5 -69.5 1415.5 11.5 L 1417.5 145.5 L 1417.5 177.5 L 1417.5 211.5 Q 1418.5 213.5 1410.5 227.5 C 1404.5 240.5 1404.5 240.5 1391.5 241.5 Z" fill="lightgray"></path>
      </clipPath>
      <path clip-path="url(#make-me-a-hanzi-clip-15)" d="M 1352.5 237.5 L 1384.5 221.5 L 1393.5 205.5 L 1390.5 1.5 L 1371.5 -40.5 L 1339.5 -30.5 L 1285.5 0.5 " fill="none" id="make-me-a-hanzi-animation-15" stroke-dasharray="528 1056" stroke-linecap="round"></path>

      <clipPath id="make-me-a-hanzi-clip-16">
      <path d="M 1372.5 161.5 L 1210.5 112.5 Q 1195.5 107.5 1182.5 109.5 Q 1170.5 110.5 1167.5 107.5 Q 1164.5 96.5 1173.5 88.5 L 1201.5 63.5 Q 1222.5 46.5 1235.5 55.5 L 1249.5 68.5 L 1372.5 125.5 L 1417.5 145.5 L 1518.5 191.5 Q 1527.5 194.5 1524.5 202.5 Q 1522.5 209.5 1510.5 205.5 L 1417.5 177.5 L 1372.5 161.5 Z" fill="lightgray"></path>
      </clipPath>
      <path clip-path="url(#make-me-a-hanzi-clip-16)" d="M 1175.5 102.5 L 1222.5 84.5 L 1516.5 199.5 " fill="none" id="make-me-a-hanzi-animation-16" stroke-dasharray="494 988" stroke-linecap="round"></path>

      <clipPath id="make-me-a-hanzi-clip-17">
      <path d="M 1672.5 447.5 L 1685.5 470.5 Q 1708.5 509.5 1726.5 547.5 L 1770.5 651.5 Q 1779.5 676.5 1791.5 688.5 Q 1804.5 699.5 1791.5 717.5 Q 1784.5 729.5 1766.5 740.5 Q 1748.5 751.5 1735.5 754.5 Q 1723.5 756.5 1721.5 752.5 Q 1719.5 748.5 1720.5 731.5 Q 1722.5 714.5 1718.5 700.5 Q 1713.5 665.5 1680.5 580.5 L 1645.5 495.5 Q 1608.5 422.5 1580.5 380.5 Q 1557.5 340.5 1550.5 332.5 L 1539.5 319.5 Q 1534.5 313.5 1538.5 310.5 Q 1543.5 307.5 1548.5 310.5 L 1567.5 324.5 Q 1583.5 334.5 1597.5 351.5 Q 1618.5 372.5 1629.5 387.5 L 1651.5 416.5 L 1672.5 447.5 Z" fill="lightgray"></path>
      </clipPath>
      <path clip-path="url(#make-me-a-hanzi-clip-17)" d="M 1729.5 747.5 L 1755.5 701.5 L 1699.5 552.5 L 1669.5 488.5 L 1618.5 403.5 L 1543.5 314.5 " fill="none" id="make-me-a-hanzi-animation-17" stroke-dasharray="626 1252" stroke-linecap="round"></path>

      <clipPath id="make-me-a-hanzi-clip-18">
      <path d="M 1762.5 433.5 L 1834.5 447.5 Q 1845.5 449.5 1873.5 456.5 Q 1901.5 463.5 1918.5 465.5 Q 1936.5 466.5 1939.5 469.5 Q 1943.5 472.5 1944.5 480.5 Q 1944.5 489.5 1916.5 497.5 Q 1889.5 505.5 1870.5 505.5 Q 1852.5 505.5 1813.5 489.5 Q 1775.5 472.5 1703.5 454.5 L 1672.5 447.5 C 1643.5 440.5 1622.5 423.5 1651.5 416.5 L 1663.5 413.5 Q 1678.5 411.5 1684.5 412.5 Q 1690.5 412.5 1733.5 427.5 L 1762.5 433.5 Z" fill="lightgray"></path>
      </clipPath>
      <path clip-path="url(#make-me-a-hanzi-clip-18)" d="M 1658.5 419.5 L 1683.5 431.5 L 1867.5 480.5 L 1933.5 478.5 " fill="none" id="make-me-a-hanzi-animation-18" stroke-dasharray="412 824" stroke-linecap="round"></path>

      <clipPath id="make-me-a-hanzi-clip-19">
      <path d="M 1733.5 427.5 L 1740.5 389.5 Q 1743.5 368.5 1735.5 308.5 Q 1728.5 248.5 1726.5 238.5 Q 1724.5 227.5 1714.5 205.5 L 1693.5 164.5 L 1680.5 141.5 Q 1661.5 107.5 1621.5 75.5 Q 1581.5 43.5 1549.5 30.5 L 1515.5 16.5 L 1497.5 11.5 Q 1492.5 9.5 1493.5 4.5 Q 1495.5 -0.5 1501.5 -0.5 L 1518.5 0.5 Q 1587.5 5.5 1632.5 29.5 Q 1664.5 49.5 1682.5 69.5 L 1722.5 110.5 L 1747.5 157.5 L 1766.5 204.5 L 1779.5 270.5 Q 1787.5 309.5 1789.5 325.5 Q 1792.5 341.5 1798.5 356.5 L 1807.5 381.5 Q 1810.5 398.5 1794.5 409.5 L 1777.5 423.5 Q 1774.5 425.5 1770.5 429.5 Q 1766.5 433.5 1762.5 433.5 C 1737.5 450.5 1728.5 456.5 1733.5 427.5 Z" fill="lightgray"></path>
      </clipPath>
      <path clip-path="url(#make-me-a-hanzi-clip-19)" d="M 1742.5 422.5 L 1759.5 409.5 L 1773.5 384.5 L 1772.5 373.5 L 1742.5 207.5 L 1703.5 128.5 L 1662.5 81.5 L 1617.5 45.5 L 1557.5 17.5 L 1499.5 5.5 " fill="none" id="make-me-a-hanzi-animation-19" stroke-dasharray="691 1382" stroke-linecap="round"></path>

      <clipPath id="make-me-a-hanzi-clip-20">
      <path d="M 1714.5 205.5 L 1672.5 264.5 Q 1658.5 282.5 1647.5 289.5 L 1628.5 299.5 L 1625.5 299.5 Q 1601.5 302.5 1596.5 297.5 Q 1592.5 284.5 1605.5 280.5 Q 1618.5 275.5 1623.5 269.5 Q 1629.5 263.5 1650.5 231.5 Q 1659.5 218.5 1675.5 197.5 L 1693.5 164.5 L 1722.5 110.5 L 1777.5 27.5 Q 1788.5 9.5 1803.5 -7.5 Q 1836.5 -48.5 1914.5 -39.5 L 1952.5 -36.5 Q 1981.5 -34.5 1989.5 -30.5 L 2008.5 -25.5 Q 2012.5 -24.5 2011.5 -18.5 Q 2011.5 -12.5 2008.5 -11.5 L 1984.5 -2.5 Q 1947.5 9.5 1922.5 21.5 Q 1897.5 33.5 1857.5 59.5 Q 1817.5 84.5 1799.5 102.5 Q 1781.5 119.5 1747.5 157.5 L 1714.5 205.5 Z" fill="lightgray"></path>
      </clipPath>
      <path clip-path="url(#make-me-a-hanzi-clip-20)" d="M 1603.5 292.5 L 1641.5 273.5 L 1739.5 128.5 L 1793.5 63.5 L 1844.5 14.5 L 1887.5 -3.5 L 2001.5 -18.5 " fill="none" id="make-me-a-hanzi-animation-20" stroke-dasharray="662 1324" stroke-linecap="round"></path>

</g>
</svg>
